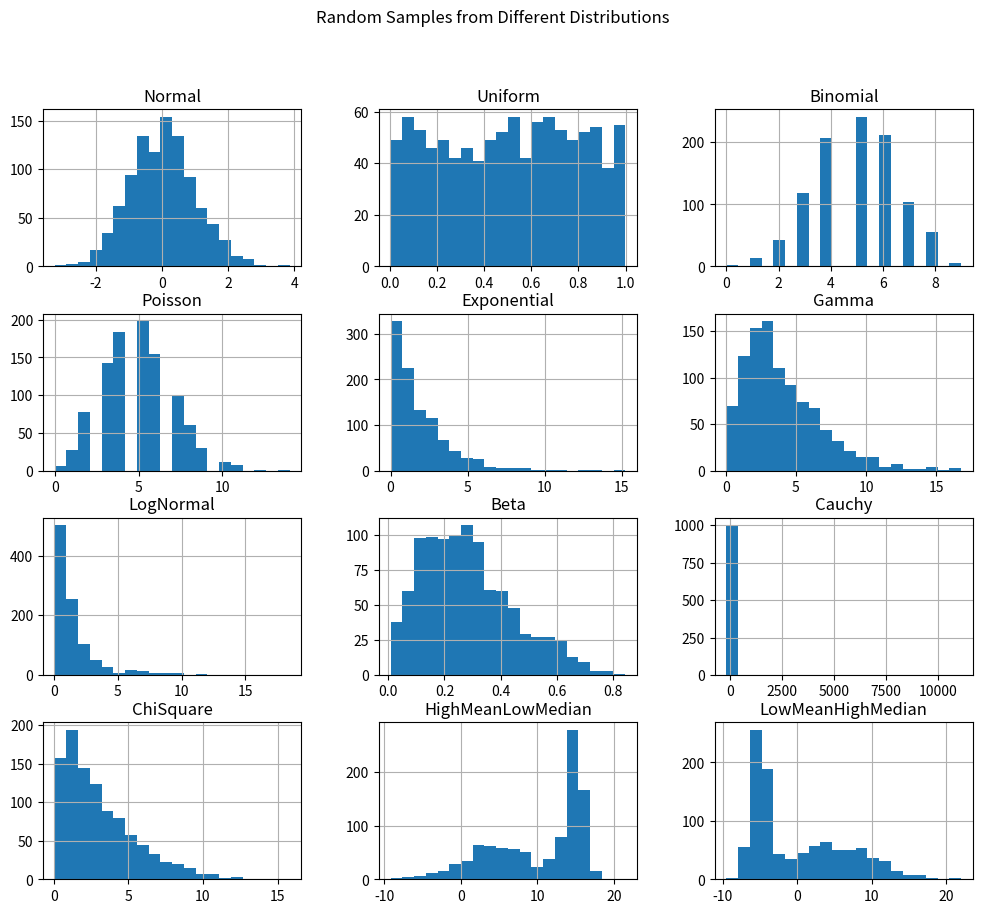
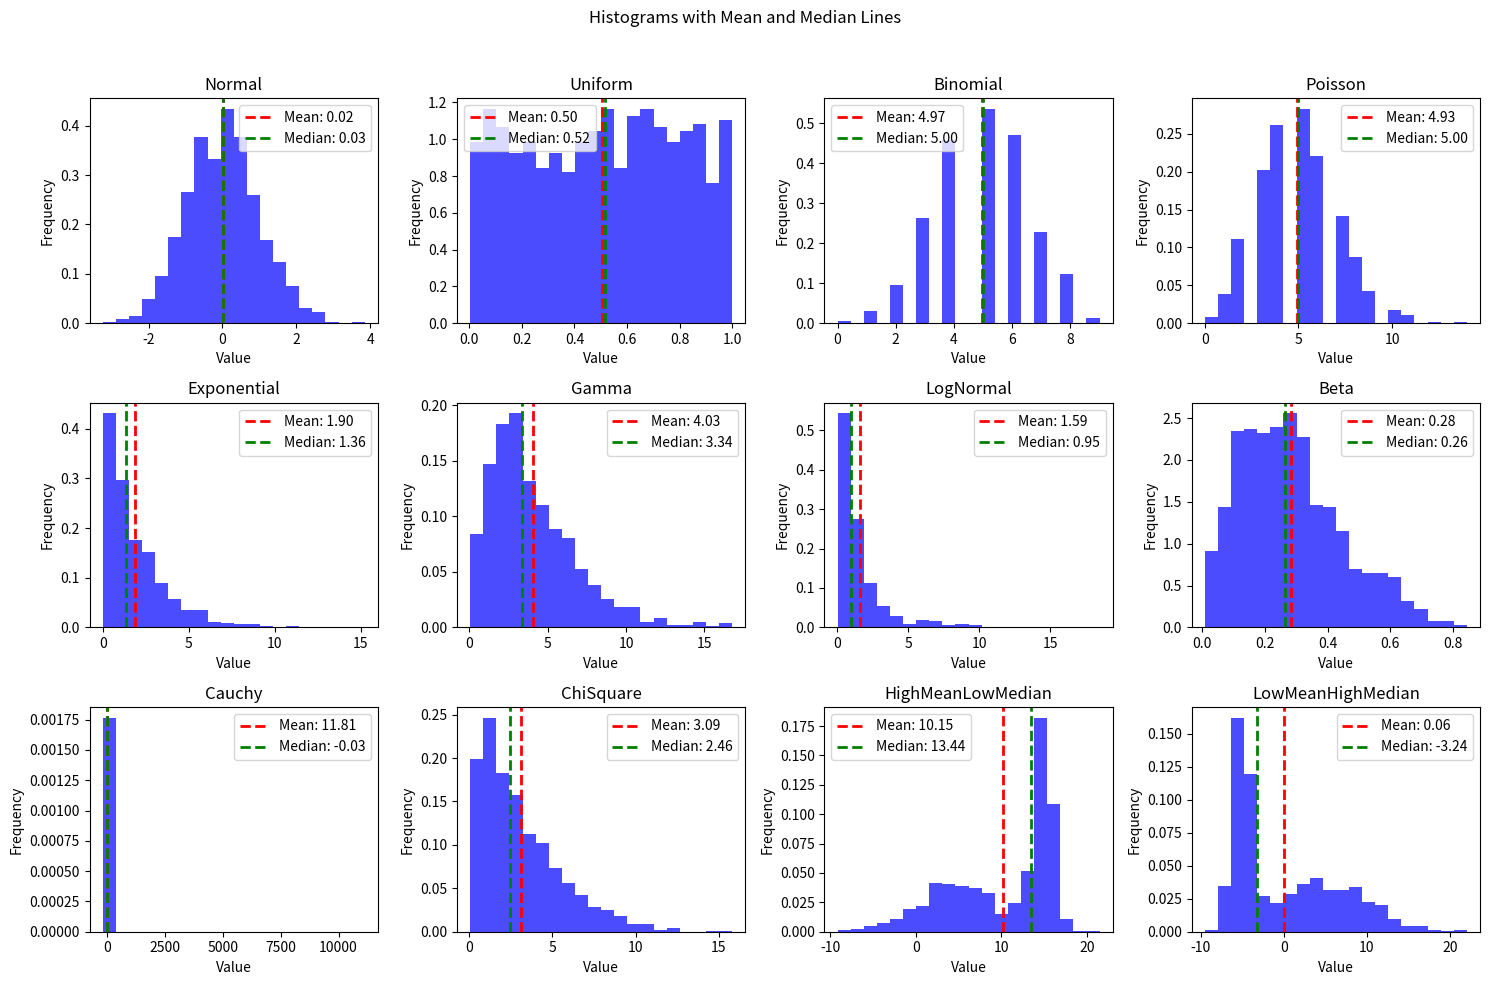

Recreate these plots in Python, in order. (Note: this script raises an exception after producing the figures.)
# Lets calculate statistics of central tendency in python
# First, lets randomly generate a dataframe of our own data
# This code generates random samples for each distribution and stores them in a DataFrame called df.
# The distributions are then visualized using histograms.

import numpy as np
import pandas as pd
import matplotlib.pyplot as plt
import os

# Set a seed for reproducibility
np.random.seed(42)

# Number of samples for each distribution
num_samples = 1000

# Generate random samples for each distribution

normal_samples = np.random.normal(loc=0, scale=1, size=num_samples) # loc: mean of the distribution | scale: standard deviation of the distribution
uniform_samples = np.random.uniform(low=0, high=1, size=num_samples) # low: lower bound of the distribution | high: upper bound of the distribution
binomial_samples = np.random.binomial(n=10, p=0.5, size=num_samples)# n: number of trials | # p: probability of success on each trial
poisson_samples = np.random.poisson(lam=5, size=num_samples) # lam: average rate of events occurring
exponential_samples = np.random.exponential(scale=2, size=num_samples) # scale: scale parameter, which is the inverse of the rate parameter
gamma_samples = np.random.gamma(shape=2, scale=2, size=num_samples)# shape: shape parameter | scale: scale parameter
lognormal_samples = np.random.lognormal(mean=0, sigma=1, size=num_samples) # mean: mean of the natural logarithm of the distribution | sigma: standard deviation of the natural logarithm of the distribution
# The Beta distribution is defined on the interval [0, 1], making it suitable for modeling random variables representing proportions or probabilities.
# The a parameter (alpha) and b parameter (beta) control the shape of the distribution. These parameters shape the probability density function,
# with higher values of a and b leading to a more peaked distribution around its mean.
beta_samples = np.random.beta(a=2, b=5, size=num_samples) # a: alpha parameter | b: beta parameter
# The Cauchy distribution is a symmetric distribution with heavy tails and undefined mean and variance.
# The shape of the distribution is entirely determined by its location parameter, which is 0 for standard_cauchy in NumPy. 
cauchy_samples = np.random.standard_cauchy(size=num_samples)
chi_square_samples = np.random.chisquare(df=3, size=num_samples) # df: degrees of freedom


# Create a DataFrame
data = {
    'Normal': normal_samples,
    'Uniform': uniform_samples,
    'Binomial': binomial_samples,
    'Poisson': poisson_samples,
    'Exponential': exponential_samples,
    'Gamma': gamma_samples,
    'LogNormal': lognormal_samples,
    'Beta': beta_samples,
    'Cauchy': cauchy_samples,
    'ChiSquare': chi_square_samples,
    'HighMeanLowMedian': np.concatenate([np.random.normal(loc=15, scale=1, size=num_samples//2),
                                         np.random.normal(loc=5, scale=5, size=num_samples//2)]),  # Distribution with a high mean and low median
    'LowMeanHighMedian': np.concatenate([np.random.normal(loc=-5, scale=1, size=num_samples//2),
                                         np.random.normal(loc=5, scale=5, size=num_samples//2)]),  # Distribution with a low mean and high median
}

df = pd.DataFrame(data)

# Display the first few rows of the DataFrame
print(df.head())

# Calculate the mean of each column in the DataFrame 
column_means = df.mean()

# Display the mean values
print("Mean of Each Column:")
print(column_means)

# Optionally, you can visualize the distributions using histograms
# This code is ran in a .py file, so you will need to click "x" to escape from the graph before the rest of the code will execute
df.hist(bins=20, figsize=(12, 10))
plt.suptitle('Random Samples from Different Distributions')
plt.show()


# You can also use numpy to calculate the means of each column
# First, you need to convert the DataFrame to a NumPy array
data_array = df.to_numpy()

# Calculate the mean along axis 0 (columns)
column_means_np = np.mean(data_array, axis=0)

# Display the mean values
print("Mean of Each Column (NumPy):")
print(column_means_np)

# You can do the same for the median
# Calculate the mean along axis 0 (columns)
column_medians_np = np.median(data_array, axis=0)

# Display the median values
print("Median of Each Column (NumPy):")
print(column_medians_np)

# Mode
# You can use the mode() method provided by pandas
# Calculate the mode of each column in the DataFrame
# Commenting out the mode
# If there are two modes, it will record them both, so .iloc is needed
# column_modes = df.mode().iloc[0]

# Display the mode values
# print("Mode of Each Column (Pandas):")
# print(column_modes)

# You can also calculate the mode using SCIPY
from scipy import stats

# Calculate the mode of each column in the DataFrame
column_modes_scipy, column_mode_counts = stats.mode(df, axis=0, nan_policy='omit')

# Display the mode values
print("Mode and Count of Each Column (Scipy):")
print(column_modes_scipy)
print(column_mode_counts)

# Create histograms with mean and median lines
fig, axes = plt.subplots(nrows=3, ncols=4, figsize=(15, 10))
fig.suptitle('Histograms with Mean and Median Lines')

# histograms for each column are created, and dashed lines are added to indicate the mean (in red) and median (in green) values.
# iterates over each column of the DataFrame and create a subplot for each one in a 3x4 grid
# enumerate is used to get both the index i and the corresponding tuple (col, ax) during iteration
# df.columns provides an iterable of column names in the DataFrame.
# axes.flatten() flattens the 2D array of subplots into a 1D array for easier iteration.

for i, (col, ax) in enumerate(zip(df.columns, axes.flatten())):
    # Plot histogram
    ax.hist(df[col], bins=20, density=True, alpha=0.7, color='blue')

    # Plot mean and median lines
    mean_value = df[col].mean()
    median_value = df[col].median()
    ax.axvline(mean_value, color='red', linestyle='dashed', linewidth=2, label=f'Mean: {mean_value:.2f}')
    ax.axvline(median_value, color='green', linestyle='dashed', linewidth=2, label=f'Median: {median_value:.2f}')

    # Add labels and legend
    ax.set_title(col)
    ax.set_xlabel('Value')
    ax.set_ylabel('Frequency')
    ax.legend()

# Adjust layout
plt.tight_layout(rect=[0, 0, 1, 0.96])

# Save the plot to a file in a different directory
# Get the absolute path of the current script's directory
current_directory = os.path.dirname(os.path.abspath(__file__))

# Navigate to the parent directory and then enter Python_Generated_Images
output_directory = os.path.join(current_directory, '..', 'Python_Generated_Images')
output_filename = 'all_histograms_with_mean_medians.png'
output_path = os.path.join(output_directory, output_filename)
plt.savefig(output_path)

# Show the plot
plt.show()
